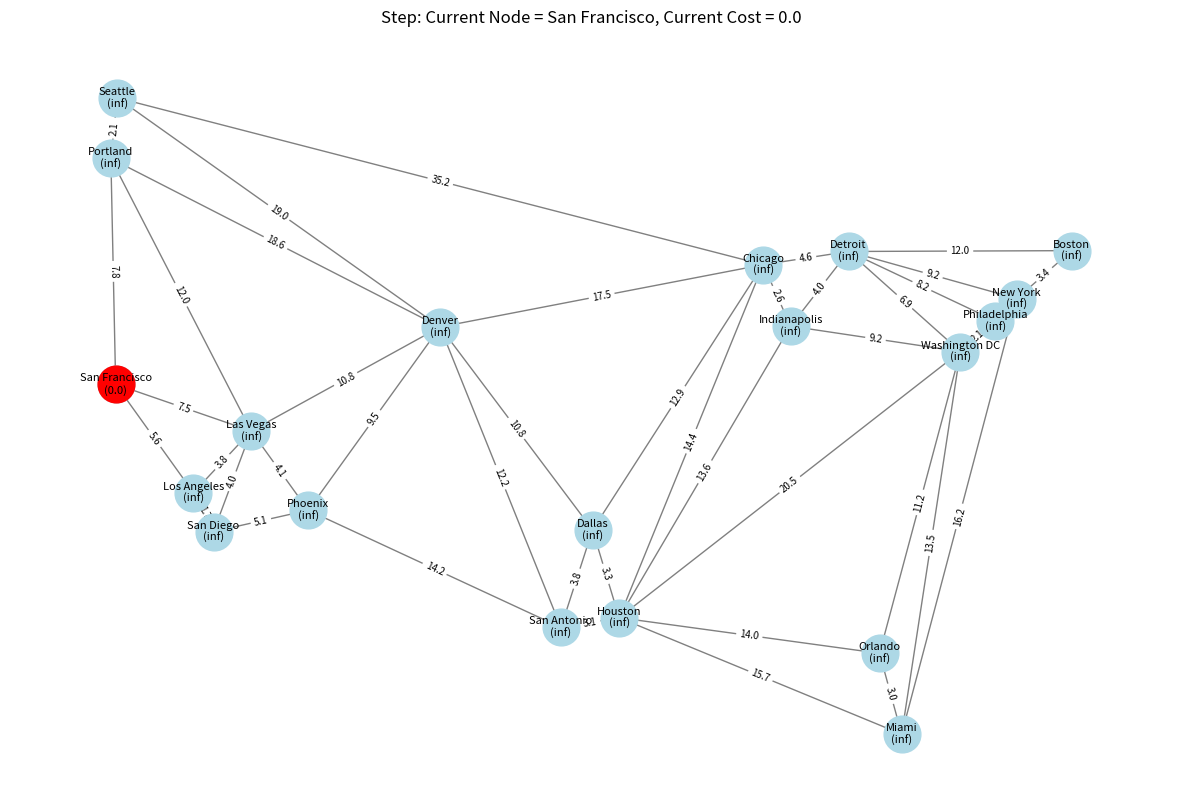

Write the Python code that produced this figure.
import networkx as nx
import matplotlib.pyplot as plt
import numpy as np

weighted_adjacency_matrix = np.array([
    [ 0.        ,  0.        ,  0.        ,  0.        ,  0.        ,
      1.38705624,  0.        ,  0.        ,  0.        ,  0.        ,
      0.        , 16.18166969,  3.37551848,  0.        ,  0.        ,
      0.        ,  0.        ,  9.18249476,  0.        ,  0.        ],
    [ 0.        ,  0.        ,  0.        ,  0.        ,  0.        ,
      0.        ,  0.        ,  1.7199689 ,  0.        ,  5.59394852,
      0.        ,  0.        ,  0.        ,  0.        ,  3.75719377,
      0.        ,  0.        ,  0.        ,  0.        ,  0.        ],
    [ 0.        ,  0.        ,  0.        , 14.37892639,  0.        ,
      0.        ,  0.        ,  0.        , 12.91892519,  0.        ,
     35.17254886,  0.        ,  0.        ,  0.        ,  0.        ,
     17.49227378,  2.57214716,  4.6063288 ,  0.        ,  0.        ],
    [ 0.        ,  0.        , 14.37892639,  0.        ,  0.        ,
      0.        ,  3.14400573,  0.        ,  3.33698067,  0.        ,
      0.        , 15.69597671,  0.        , 20.48284926,  0.        ,
      0.        , 13.60156553,  0.        , 14.04326828,  0.        ],
    [ 0.        ,  0.        ,  0.        ,  0.        ,  0.        ,
      0.        , 14.16269102,  5.1395387 ,  0.        ,  0.        ,
      0.        ,  0.        ,  0.        ,  0.        ,  4.09854438,
      9.47416155,  0.        ,  0.        ,  0.        ,  0.        ],
    [ 1.38705624,  0.        ,  0.        ,  0.        ,  0.        ,
      0.        ,  0.        ,  0.        ,  0.        ,  0.        ,
      0.        ,  0.        ,  0.        ,  2.14892764,  0.        ,
      0.        ,  0.        ,  8.23128429,  0.        ,  0.        ],
    [ 0.        ,  0.        ,  0.        ,  3.14400573, 14.16269102,
      0.        ,  0.        ,  0.        ,  3.75754015,  0.        ,
      0.        ,  0.        ,  0.        ,  0.        ,  0.        ,
     12.18951394,  0.        ,  0.        ,  0.        ,  0.        ],
    [ 0.        ,  1.7199689 ,  0.        ,  0.        ,  5.1395387 ,
      0.        ,  0.        ,  0.        ,  0.        ,  0.        ,
      0.        ,  0.        ,  0.        ,  0.        ,  4.00232432,
      0.        ,  0.        ,  0.        ,  0.        ,  0.        ],
    [ 0.        ,  0.        , 12.91892519,  3.33698067,  0.        ,
      0.        ,  3.75754015,  0.        ,  0.        ,  0.        ,
      0.        ,  0.        ,  0.        ,  0.        ,  0.        ,
     10.75214481,  0.        ,  0.        ,  0.        ,  0.        ],
    [ 0.        ,  5.59394852,  0.        ,  0.        ,  0.        ,
      0.        ,  0.        ,  0.        ,  0.        ,  0.        ,
      0.        ,  0.        ,  0.        ,  0.        ,  7.45482562,
      0.        ,  0.        ,  0.        ,  0.        ,  7.7532606 ],
    [ 0.        ,  0.        , 35.17254886,  0.        ,  0.        ,
      0.        ,  0.        ,  0.        ,  0.        ,  0.        ,
      0.        ,  0.        ,  0.        ,  0.        ,  0.        ,
     19.0429686 ,  0.        ,  0.        ,  0.        ,  2.11121411],
    [16.18166969,  0.        ,  0.        , 15.69597671,  0.        ,
      0.        ,  0.        ,  0.        ,  0.        ,  0.        ,
      0.        ,  0.        ,  0.        , 13.50762677,  0.        ,
      0.        ,  0.        ,  0.        ,  3.02044252,  0.        ],
    [ 3.37551848,  0.        ,  0.        ,  0.        ,  0.        ,
      0.        ,  0.        ,  0.        ,  0.        ,  0.        ,
      0.        ,  0.        ,  0.        ,  0.        ,  0.        ,
      0.        ,  0.        , 11.98603508,  0.        ,  0.        ],
    [ 0.        ,  0.        ,  0.        , 20.48284926,  0.        ,
      2.14892764,  0.        ,  0.        ,  0.        ,  0.        ,
      0.        , 13.50762677,  0.        ,  0.        ,  0.        ,
      0.        ,  9.16367901,  6.92200672, 11.23072117,  0.        ],
    [ 0.        ,  3.75719377,  0.        ,  0.        ,  4.09854438,
      0.        ,  0.        ,  4.00232432,  0.        ,  7.45482562,
      0.        ,  0.        ,  0.        ,  0.        ,  0.        ,
     10.75858267,  0.        ,  0.        ,  0.        , 12.01264688],
    [ 0.        ,  0.        , 17.49227378,  0.        ,  9.47416155,
      0.        , 12.18951394,  0.        , 10.75214481,  0.        ,
     19.0429686 ,  0.        ,  0.        ,  0.        , 10.75858267,
      0.        ,  0.        ,  0.        ,  0.        , 18.60777397],
    [ 0.        ,  0.        ,  2.57214716, 13.60156553,  0.        ,
      0.        ,  0.        ,  0.        ,  0.        ,  0.        ,
      0.        ,  0.        ,  0.        ,  9.16367901,  0.        ,
      0.        ,  0.        ,  4.03233654,  0.        ,  0.        ],
    [ 9.18249476,  0.        ,  4.6063288 ,  0.        ,  0.        ,
      8.23128429,  0.        ,  0.        ,  0.        ,  0.        ,
      0.        ,  0.        , 11.98603508,  6.92200672,  0.        ,
      0.        ,  4.03233654,  0.        ,  0.        ,  0.        ],
    [ 0.        ,  0.        ,  0.        , 14.04326828,  0.        ,
      0.        ,  0.        ,  0.        ,  0.        ,  0.        ,
      0.        ,  3.02044252,  0.        , 11.23072117,  0.        ,
      0.        ,  0.        ,  0.        ,  0.        ,  0.        ],
    [ 0.        ,  0.        ,  0.        ,  0.        ,  0.        ,
      0.        ,  0.        ,  0.        ,  0.        ,  7.7532606 ,
      2.11121411,  0.        ,  0.        ,  0.        , 12.01264688,
     18.60777397,  0.        ,  0.        ,  0.        ,  0.        ]
])

city_names = ['New York', 'Los Angeles', 'Chicago', 'Houston', 'Phoenix',
              'Philadelphia', 'San Antonio', 'San Diego', 'Dallas', 'San Francisco',
              'Seattle', 'Miami', 'Boston', 'Washington DC', 'Las Vegas',
              'Denver', 'Indianapolis', 'Detroit', 'Orlando', 'Portland']

# 도시 좌표 정의
cities = np.array([
    [-74.006, 40.714],  # New York
    [-118.243, 34.052],  # Los Angeles
    [-87.629, 41.878],  # Chicago
    [-95.369, 29.760],  # Houston
    [-112.074, 33.448],  # Phoenix
    [-75.165, 39.952],  # Philadelphia
    [-98.495, 29.424],  # San Antonio
    [-117.161, 32.715],  # San Diego
    [-96.797, 32.776],  # Dallas
    [-122.419, 37.774],  # San Francisco
    [-122.332, 47.606],  # Seattle
    [-80.191, 25.761],  # Miami
    [-71.059, 42.360],  # Boston
    [-77.036, 38.895],  # Washington DC
    [-115.139, 36.169],  # Las Vegas
    [-104.990, 39.739],  # Denver
    [-86.158, 39.768],  # Indianapolis
    [-83.045, 42.331],  # Detroit
    [-81.379, 28.538],  # Orlando
    [-122.676, 45.523]   # Portland
])

pos = {}
for i, name in enumerate(city_names):
    pos[name] = cities[i]

import networkx as nx
import matplotlib.pyplot as plt
import numpy as np

def visualize_dijkstra_step(G, pos, distances, current_node, path, step, current_cost):
    plt.clf()
    
    # 기본 노드와 엣지 그리기
    nx.draw_networkx_nodes(G, pos=pos, node_color='lightblue', node_size=700)
    nx.draw_networkx_edges(G, pos=pos, edge_color='gray')
    
    # 현재까지의 경로 강조
    if path:
        path_edges = list(zip(path[:-1], path[1:]))
        nx.draw_networkx_edges(G, pos=pos, edgelist=path_edges, edge_color='blue', width=2)
    
    # 현재 노드 강조
    nx.draw_networkx_nodes(G, pos=pos, nodelist=[current_node], node_color='red', node_size=700)
    
    # 레이블 표시
    labels = {node: f"{node}\n({distances[node]:.1f})" for node in G.nodes()}
    nx.draw_networkx_labels(G, pos=pos, labels=labels, font_size=8)
    
    # 엣지 가중치 표시
    edge_labels = nx.get_edge_attributes(G, 'weight')
    edge_labels = {k: f'{v:.1f}' for k, v in edge_labels.items()}
    nx.draw_networkx_edge_labels(G, pos=pos, edge_labels=edge_labels, font_size=7)
    
    plt.title(f"Step {step}: Current Node = {current_node}, Current Cost = {current_cost:.1f}")
    plt.axis('off')
    plt.pause(2)
    
def dijkstra_visualization(G, start, end, pos):
    distances = {node: float('infinity') for node in G.nodes()}
    distances[start] = 0
    previous = {node: None for node in G.nodes()}
    unvisited = set(G.nodes())
    
    all_steps = []
    
    while unvisited:
        current = min(unvisited, key=lambda x: distances[x])
        current_cost = distances[current]
        
        if current == end:
            break
            
        current_path = []
        temp = current
        while temp is not None:
            current_path.insert(0, temp)
            temp = previous[temp]
        
        step_info = {
            'current_node': current,
            'distances': distances.copy(),
            'previous': previous.copy(),
            'current_path': current_path,
            'current_cost': current_cost,
            'is_final': False
        }
        all_steps.append(step_info)
        
        for neighbor in G.neighbors(current):
            if neighbor in unvisited:
                new_distance = distances[current] + G[current][neighbor]['weight']
                if new_distance < distances[neighbor]:
                    distances[neighbor] = new_distance
                    previous[neighbor] = current
        
        unvisited.remove(current)
    
    # 최종 경로 재구성
    path = []
    current = end
    while current is not None:
        path.insert(0, current)
        current = previous[current]
        
    # 최종 단계 추가
    final_step = {
        'current_node': end,
        'distances': distances,
        'previous': previous,
        'current_path': path,
        'current_cost': distances[end],
        'is_final': True
    }
    all_steps.append(final_step)
    
    fig, ax = plt.subplots(figsize=(15, 10))
    
    def update(step):
        ax.clear()
        
        if step['is_final']:
            # 최종 경로일 때 노드와 엣지를 노란색으로 강조
            node_colors = ["yellow" if node in step['current_path'] else "lightblue" 
                         for node in G.nodes()]
            edge_colors = ["yellow" if (u in step['current_path'] and v in step['current_path'] and 
                          abs(step['current_path'].index(u) - step['current_path'].index(v)) == 1)
                          else "gray" for u, v in G.edges()]
            nx.draw_networkx_nodes(G, pos=pos, node_color=node_colors, node_size=700)
            nx.draw_networkx_edges(G, pos=pos, edge_color=edge_colors)
        else:
            # 진행 중인 상태
            nx.draw_networkx_nodes(G, pos=pos, node_color='lightblue', node_size=700)
            nx.draw_networkx_edges(G, pos=pos, edge_color='gray')
            
            if step['current_path']:
                path_edges = list(zip(step['current_path'][:-1], step['current_path'][1:]))
                nx.draw_networkx_edges(G, pos=pos, edgelist=path_edges, edge_color='blue', width=2)
            
            nx.draw_networkx_nodes(G, pos=pos, nodelist=[step['current_node']], 
                                 node_color='red', node_size=700)
        
        # 레이블 표시
        labels = {node: f"{node}\n({step['distances'][node]:.1f})" for node in G.nodes()}
        nx.draw_networkx_labels(G, pos=pos, labels=labels, font_size=8)
        
        # 엣지 가중치 표시
        edge_labels = nx.get_edge_attributes(G, 'weight')
        edge_labels = {k: f'{v:.1f}' for k, v in edge_labels.items()}
        nx.draw_networkx_edge_labels(G, pos=pos, edge_labels=edge_labels, font_size=7)
        
        if step['is_final']:
            title = f"Shortest Path from {start} to {end}\nTotal Distance: {step['current_cost']:.1f}"
        else:
            title = f"Step: Current Node = {step['current_node']}, Current Cost = {step['current_cost']:.1f}"
        
        ax.set_title(title)
        ax.axis('off')
    
    current_frame = [0]
    
    def on_key(event):
        if event.key == 'right' and current_frame[0] < len(all_steps) - 1:
            current_frame[0] += 1
        elif event.key == 'left' and current_frame[0] > 0:
            current_frame[0] -= 1
        update(all_steps[current_frame[0]])
        plt.draw()
    
    fig.canvas.mpl_connect('key_press_event', on_key)
    update(all_steps[0])
    plt.show()
    
    return path, distances[end]

# 그래프 생성 및 실행 코드는 그대로 유지
G = nx.from_numpy_array(weighted_adjacency_matrix)
mapping = {i: name for i, name in enumerate(city_names)}
G = nx.relabel_nodes(G, mapping)

# 다익스트라 알고리즘 실행
shortest_path, total_distance = dijkstra_visualization(G, 'San Francisco', 'New York', pos)
